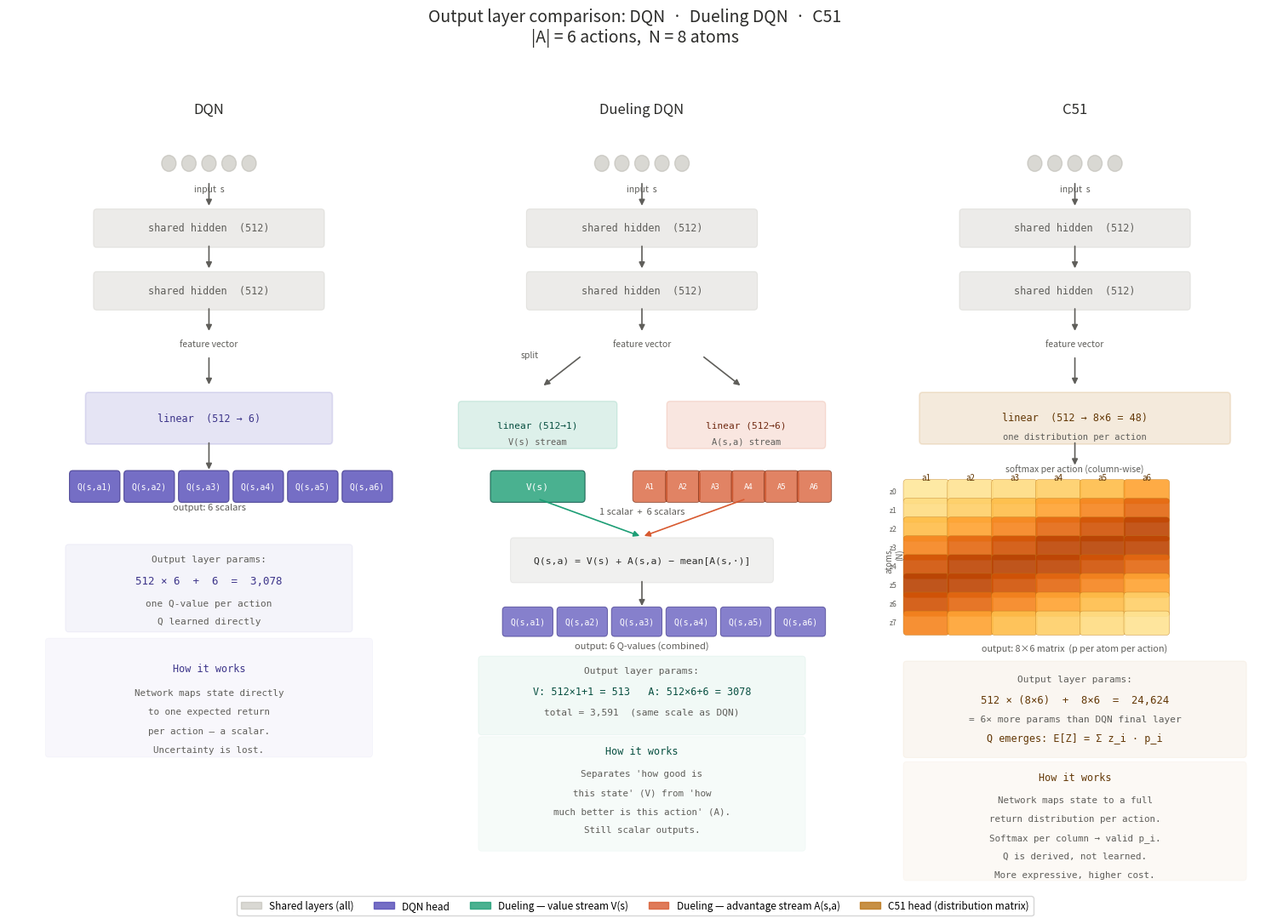

Generate this figure with matplotlib: (Note: this script raises an exception after producing the figure.)
"""
Output Layer Comparison: DQN vs Dueling DQN vs C51
====================================================
Visualizes the structural difference between the final layers
of each architecture, showing how the output shape changes.

Assumes:
  |A| = 6 actions
  N   = 8 atoms  (simplified from 51 for visual clarity)
  Hidden layer size = 512

author: Guilherme Alves Silveira
generated with AI tools
"""

import numpy as np
import matplotlib.pyplot as plt
import matplotlib.patches as mpatches
from matplotlib.patches import FancyArrowPatch, FancyBboxPatch
from matplotlib.gridspec import GridSpec

# ── Config ─────────────────────────────────────────────────────────────────────
N_ACTIONS = 6
N_ATOMS   = 8
HIDDEN    = 512

# ── Colors ─────────────────────────────────────────────────────────────────────
C_SHARED  = "#B4B2A9"   # gray  — shared layers
C_DQN     = "#534AB7"   # purple — DQN head
C_DUELING_V = "#1D9E75" # teal  — value stream
C_DUELING_A = "#D85A30" # coral — advantage stream
C_C51     = "#BA7517"   # amber — C51 head
C_SOFT    = "#085041"   # dark teal — softmax result
C_BG      = "#F8F8F8"
C_TEXT    = "#2C2C2A"
C_MUTED   = "#5F5E5A"

fig = plt.figure(figsize=(16, 11))
fig.patch.set_facecolor("white")

fig.suptitle(
    "Output layer comparison: DQN  ·  Dueling DQN  ·  C51\n"
    f"|A| = {N_ACTIONS} actions,  N = {N_ATOMS} atoms",
    fontsize=14, fontweight="500", y=0.98, color=C_TEXT
)

gs = GridSpec(1, 3, figure=fig,
              left=0.04, right=0.97,
              top=0.90,  bottom=0.04,
              wspace=0.08)

axes = [fig.add_subplot(gs[0, i]) for i in range(3)]
for ax in axes:
    ax.set_facecolor(C_BG)
    ax.set_xlim(0, 10)
    ax.set_ylim(0, 18)
    ax.axis("off")


# ── Helper functions ───────────────────────────────────────────────────────────
def rounded_box(ax, x, y, w, h, color, alpha=1.0, lw=0.8,
                edgecolor=None, zorder=2):
    ec = edgecolor if edgecolor else color
    box = FancyBboxPatch(
        (x, y), w, h,
        boxstyle="round,pad=0.08",
        facecolor=color, edgecolor=ec,
        alpha=alpha, linewidth=lw, zorder=zorder
    )
    ax.add_patch(box)
    return box


def label(ax, x, y, text, fontsize=9, color=C_TEXT,
          ha="center", va="center", weight="normal"):
    ax.text(x, y, text, fontsize=fontsize, color=color,
            ha=ha, va=va, fontweight=weight,
            fontfamily="monospace" if "$" not in text else "sans-serif")


def arrow(ax, x1, y1, x2, y2, color=C_MUTED, lw=1.2):
    ax.annotate("",
        xy=(x2, y2), xytext=(x1, y1),
        arrowprops=dict(
            arrowstyle="-|>",
            color=color, lw=lw,
            mutation_scale=10
        ), zorder=3
    )


def neuron_row(ax, x_center, y, n, color, radius=0.18, spacing=0.5,
               label_text=None, alpha=1.0):
    """Draw a row of n neuron circles, centered at x_center."""
    total_w = (n - 1) * spacing
    x_start = x_center - total_w / 2
    for i in range(n):
        cx = x_start + i * spacing
        circle = plt.Circle((cx, y), radius,
                             color=color, alpha=alpha, zorder=3)
        ax.add_patch(circle)
    if label_text:
        ax.text(x_center, y - 0.55, label_text,
                fontsize=7.5, color=C_MUTED, ha="center", va="top")


def shared_layers(ax, title):
    """Draw the shared backbone present in all three architectures."""
    ax.text(5, 17.4, title, fontsize=12, color=C_TEXT,
            ha="center", va="center", fontweight="500")

    # input layer
    neuron_row(ax, 5, 16.2, 5, C_SHARED, alpha=0.5)
    ax.text(5, 15.72, "input  s", fontsize=7.5, color=C_MUTED,
            ha="center", va="top")

    arrow(ax, 5, 15.8, 5, 15.2)

    # hidden layer 1
    rounded_box(ax, 2.2, 14.4, 5.6, 0.7, C_SHARED, alpha=0.25)
    label(ax, 5, 14.75, "shared hidden  (512)", fontsize=8.5, color=C_MUTED)

    arrow(ax, 5, 14.4, 5, 13.8)

    # hidden layer 2
    rounded_box(ax, 2.2, 13.0, 5.6, 0.7, C_SHARED, alpha=0.25)
    label(ax, 5, 13.35, "shared hidden  (512)", fontsize=8.5, color=C_MUTED)

    arrow(ax, 5, 13.0, 5, 12.4)
    ax.text(5, 12.25, "feature vector", fontsize=7.5,
            color=C_MUTED, ha="center", va="top")


# ── Panel 1: DQN ──────────────────────────────────────────────────────────────
ax = axes[0]
shared_layers(ax, "DQN")

arrow(ax, 5, 11.9, 5, 11.2)

# single linear head
rounded_box(ax, 2.0, 10.0, 6.0, 1.0, C_DQN, alpha=0.15,
            edgecolor=C_DQN, lw=1.2)
label(ax, 5, 10.5, f"linear  (512 → {N_ACTIONS})",
      fontsize=8.5, color="#3C3489")

arrow(ax, 5, 10.0, 5, 9.3)

# output: one Q per action
y_out = 9.0
for i in range(N_ACTIONS):
    cx = 1.6 + i * 1.36
    rounded_box(ax, cx, y_out - 0.3, 1.1, 0.55,
                C_DQN, alpha=0.8, edgecolor="#3C3489", lw=0.8)
    label(ax, cx + 0.55, y_out - 0.02,
          f"Q(s,a{i+1})", fontsize=7, color="white")

ax.text(5, 8.45, f"output: {N_ACTIONS} scalars",
        fontsize=8, color=C_MUTED, ha="center")

# formula box
rounded_box(ax, 1.5, 5.8, 7.0, 1.8, C_DQN, alpha=0.06,
            edgecolor=C_DQN, lw=0.8)
label(ax, 5, 7.35, "Output layer params:", fontsize=8,
      color=C_MUTED, weight="500")
label(ax, 5, 6.85,
      f"512 × {N_ACTIONS}  +  {N_ACTIONS}  =  {512*N_ACTIONS + N_ACTIONS:,}",
      fontsize=9, color="#3C3489", weight="500")
label(ax, 5, 6.35, "one Q-value per action", fontsize=8, color=C_MUTED)
label(ax, 5, 5.95, "Q learned directly", fontsize=8, color=C_MUTED)

# intuition note
rounded_box(ax, 1.0, 3.0, 8.0, 2.5, C_DQN, alpha=0.04,
            edgecolor=C_DQN, lw=0.6)
label(ax, 5, 4.9, "How it works", fontsize=8.5,
      color="#3C3489", weight="500")
for i, line in enumerate([
    "Network maps state directly",
    "to one expected return",
    "per action — a scalar.",
    "Uncertainty is lost."
]):
    label(ax, 5, 4.35 - i * 0.42, line, fontsize=7.8, color=C_MUTED)


# ── Panel 2: Dueling DQN ──────────────────────────────────────────────────────
ax = axes[1]
shared_layers(ax, "Dueling DQN")

# split into two streams
arrow(ax, 3.5, 11.9, 2.5, 11.2)   # value stream
arrow(ax, 6.5, 11.9, 7.5, 11.2)   # advantage stream

ax.text(2.2, 11.85, "split", fontsize=7.5,
        color=C_MUTED, ha="center")

# value stream
rounded_box(ax, 0.5, 9.9, 3.8, 0.9, C_DUELING_V, alpha=0.15,
            edgecolor=C_DUELING_V, lw=1.0)
label(ax, 2.4, 10.35, "linear (512→1)", fontsize=8, color="#085041")
label(ax, 2.4, 9.98, "V(s) stream", fontsize=7.5, color=C_MUTED)

# advantage stream
rounded_box(ax, 5.7, 9.9, 3.8, 0.9, C_DUELING_A, alpha=0.15,
            edgecolor=C_DUELING_A, lw=1.0)
label(ax, 7.6, 10.35,
      f"linear (512→{N_ACTIONS})", fontsize=8, color="#712B13")
label(ax, 7.6, 9.98, "A(s,a) stream", fontsize=7.5, color=C_MUTED)

# outputs
# V(s) — single box
rounded_box(ax, 1.3, 8.7, 2.2, 0.55,
            C_DUELING_V, alpha=0.8, edgecolor="#085041", lw=0.8)
label(ax, 2.4, 8.98, "V(s)", fontsize=8, color="white")

# A(s,a) — one box per action
for i in range(N_ACTIONS):
    cx = 4.85 + i * 0.82
    rounded_box(ax, cx, 8.7, 0.7, 0.55,
                C_DUELING_A, alpha=0.75, edgecolor="#712B13", lw=0.6)
    label(ax, cx + 0.35, 8.98,
          f"A{i+1}", fontsize=6.5, color="white")

ax.text(5, 8.35, f"1 scalar  +  {N_ACTIONS} scalars",
        fontsize=8, color=C_MUTED, ha="center")

# combination arrows
arrow(ax, 2.4, 8.7, 5.0, 7.85, color=C_DUELING_V)
arrow(ax, 7.6, 8.7, 5.0, 7.85, color=C_DUELING_A)

# combination formula
rounded_box(ax, 1.8, 6.9, 6.4, 0.85, "#888780", alpha=0.12,
            edgecolor="#888780", lw=0.8)
label(ax, 5, 7.32, "Q(s,a) = V(s) + A(s,a) − mean[A(s,·)]",
      fontsize=8.2, color=C_TEXT)

arrow(ax, 5, 6.9, 5, 6.25)

# final Q output
for i in range(N_ACTIONS):
    cx = 1.6 + i * 1.36
    rounded_box(ax, cx, 5.7, 1.1, 0.5,
                C_DQN, alpha=0.7, edgecolor="#3C3489", lw=0.7)
    label(ax, cx + 0.55, 5.95,
          f"Q(s,a{i+1})", fontsize=7, color="white")

ax.text(5, 5.35, f"output: {N_ACTIONS} Q-values (combined)",
        fontsize=8, color=C_MUTED, ha="center")

# formula box
rounded_box(ax, 1.0, 3.5, 8.0, 1.6, C_DUELING_V, alpha=0.06,
            edgecolor=C_DUELING_V, lw=0.8)
label(ax, 5, 4.85, "Output layer params:", fontsize=8,
      color=C_MUTED, weight="500")
v_params = 512 * 1 + 1
a_params = 512 * N_ACTIONS + N_ACTIONS
label(ax, 5, 4.38,
      f"V: 512×1+1 = {v_params}   A: 512×{N_ACTIONS}+{N_ACTIONS} = {a_params}",
      fontsize=8.5, color="#085041", weight="500")
label(ax, 5, 3.92,
      f"total = {v_params + a_params:,}  (same scale as DQN)",
      fontsize=8, color=C_MUTED)

# intuition note
rounded_box(ax, 1.0, 0.9, 8.0, 2.4, C_DUELING_V, alpha=0.04,
            edgecolor=C_DUELING_V, lw=0.6)
label(ax, 5, 3.05, "How it works", fontsize=8.5,
      color="#085041", weight="500")
for i, line in enumerate([
    "Separates 'how good is",
    "this state' (V) from 'how",
    "much better is this action' (A).",
    "Still scalar outputs."
]):
    label(ax, 5, 2.55 - i * 0.42, line, fontsize=7.8, color=C_MUTED)


# ── Panel 3: C51 ──────────────────────────────────────────────────────────────
ax = axes[2]
shared_layers(ax, "C51")

arrow(ax, 5, 11.9, 5, 11.2)

# linear head
rounded_box(ax, 1.2, 10.0, 7.6, 1.0, C_C51, alpha=0.15,
            edgecolor=C_C51, lw=1.2)
label(ax, 5, 10.52,
      f"linear  (512 → {N_ATOMS}×{N_ACTIONS} = {N_ATOMS*N_ACTIONS})",
      fontsize=8.5, color="#633806")
label(ax, 5, 10.08, "one distribution per action", fontsize=7.5, color=C_MUTED)

arrow(ax, 5, 10.0, 5, 9.4)
ax.text(5, 9.28, "softmax per action (column-wise)",
        fontsize=7.5, color=C_MUTED, ha="center")

# matrix of distributions
cell_w = 0.98
cell_h = 0.38
x0 = 0.8
y0_top = 9.0

for j in range(N_ACTIONS):
    cx = x0 + j * (cell_w + 0.12)
    # column header
    ax.text(cx + cell_w/2, y0_top + 0.18,
            f"a{j+1}", fontsize=7, color="#633806",
            ha="center", va="center", fontweight="500")
    for i in range(N_ATOMS):
        cy = y0_top - (i + 0.5) * (cell_h + 0.04) - 0.12
        intensity = np.exp(-0.5 * ((i - N_ATOMS//2 + (j-2)*0.5) / 2.0)**2)
        color_val = plt.cm.YlOrBr(0.2 + 0.6 * intensity)
        rounded_box(ax, cx, cy, cell_w, cell_h,
                    color_val, alpha=0.9, lw=0.3,
                    edgecolor="#BA7517")
        if j == 0:
            ax.text(0.55, cy + cell_h/2,
                    f"z{i}", fontsize=6.2, color=C_MUTED,
                    ha="right", va="center")

# axis labels
ax.text(x0 - 0.05, y0_top - (N_ATOMS/2) * (cell_h + 0.04),
        "atoms\n(N)", fontsize=7, color=C_MUTED,
        ha="right", va="center", rotation=90)

ax.text(5, y0_top - N_ATOMS * (cell_h + 0.04) - 0.35,
        f"output: {N_ATOMS}×{N_ACTIONS} matrix  (p per atom per action)",
        fontsize=7.8, color=C_MUTED, ha="center")

# formula box
y_form = y0_top - N_ATOMS * (cell_h + 0.04) - 0.75
rounded_box(ax, 0.8, y_form - 1.9, 8.4, 2.0, C_C51, alpha=0.06,
            edgecolor=C_C51, lw=0.8)
label(ax, 5, y_form - 0.22, "Output layer params:", fontsize=8,
      color=C_MUTED, weight="500")
c51_params = 512 * N_ATOMS * N_ACTIONS + N_ATOMS * N_ACTIONS
label(ax, 5, y_form - 0.70,
      f"512 × ({N_ATOMS}×{N_ACTIONS})  +  {N_ATOMS}×{N_ACTIONS}  =  {c51_params:,}",
      fontsize=8.8, color="#633806", weight="500")
label(ax, 5, y_form - 1.12,
      f"= {N_ACTIONS}× more params than DQN final layer",
      fontsize=8, color=C_MUTED)
label(ax, 5, y_form - 1.55,
      "Q emerges: E[Z] = Σ z_i · p_i", fontsize=8.5,
      color="#633806", weight="500")

# intuition note
y_note = y_form - 2.15
rounded_box(ax, 0.8, y_note - 2.5, 8.4, 2.5, C_C51, alpha=0.04,
            edgecolor=C_C51, lw=0.6)
label(ax, 5, y_note - 0.28, "How it works", fontsize=8.5,
      color="#633806", weight="500")
for i, line in enumerate([
    "Network maps state to a full",
    "return distribution per action.",
    "Softmax per column → valid p_i.",
    "Q is derived, not learned.",
    "More expressive, higher cost."
]):
    label(ax, 5, y_note - 0.78 - i * 0.42, line, fontsize=7.8, color=C_MUTED)


# ── Legend ────────────────────────────────────────────────────────────────────
legend_patches = [
    mpatches.Patch(color=C_SHARED,    alpha=0.5,  label="Shared layers (all)"),
    mpatches.Patch(color=C_DQN,       alpha=0.8,  label="DQN head"),
    mpatches.Patch(color=C_DUELING_V, alpha=0.8,  label="Dueling — value stream V(s)"),
    mpatches.Patch(color=C_DUELING_A, alpha=0.8,  label="Dueling — advantage stream A(s,a)"),
    mpatches.Patch(color=C_C51,       alpha=0.8,  label="C51 head (distribution matrix)"),
]
fig.legend(handles=legend_patches,
           loc="lower center", ncol=5,
           fontsize=8.5, framealpha=0.8,
           bbox_to_anchor=(0.5, 0.005))

OUT = "./graphics/output_layer_comparison.jpg"
plt.savefig(OUT, dpi=160, bbox_inches="tight",
            facecolor=fig.get_facecolor())
plt.close()
print(f"Saved → {OUT}")
